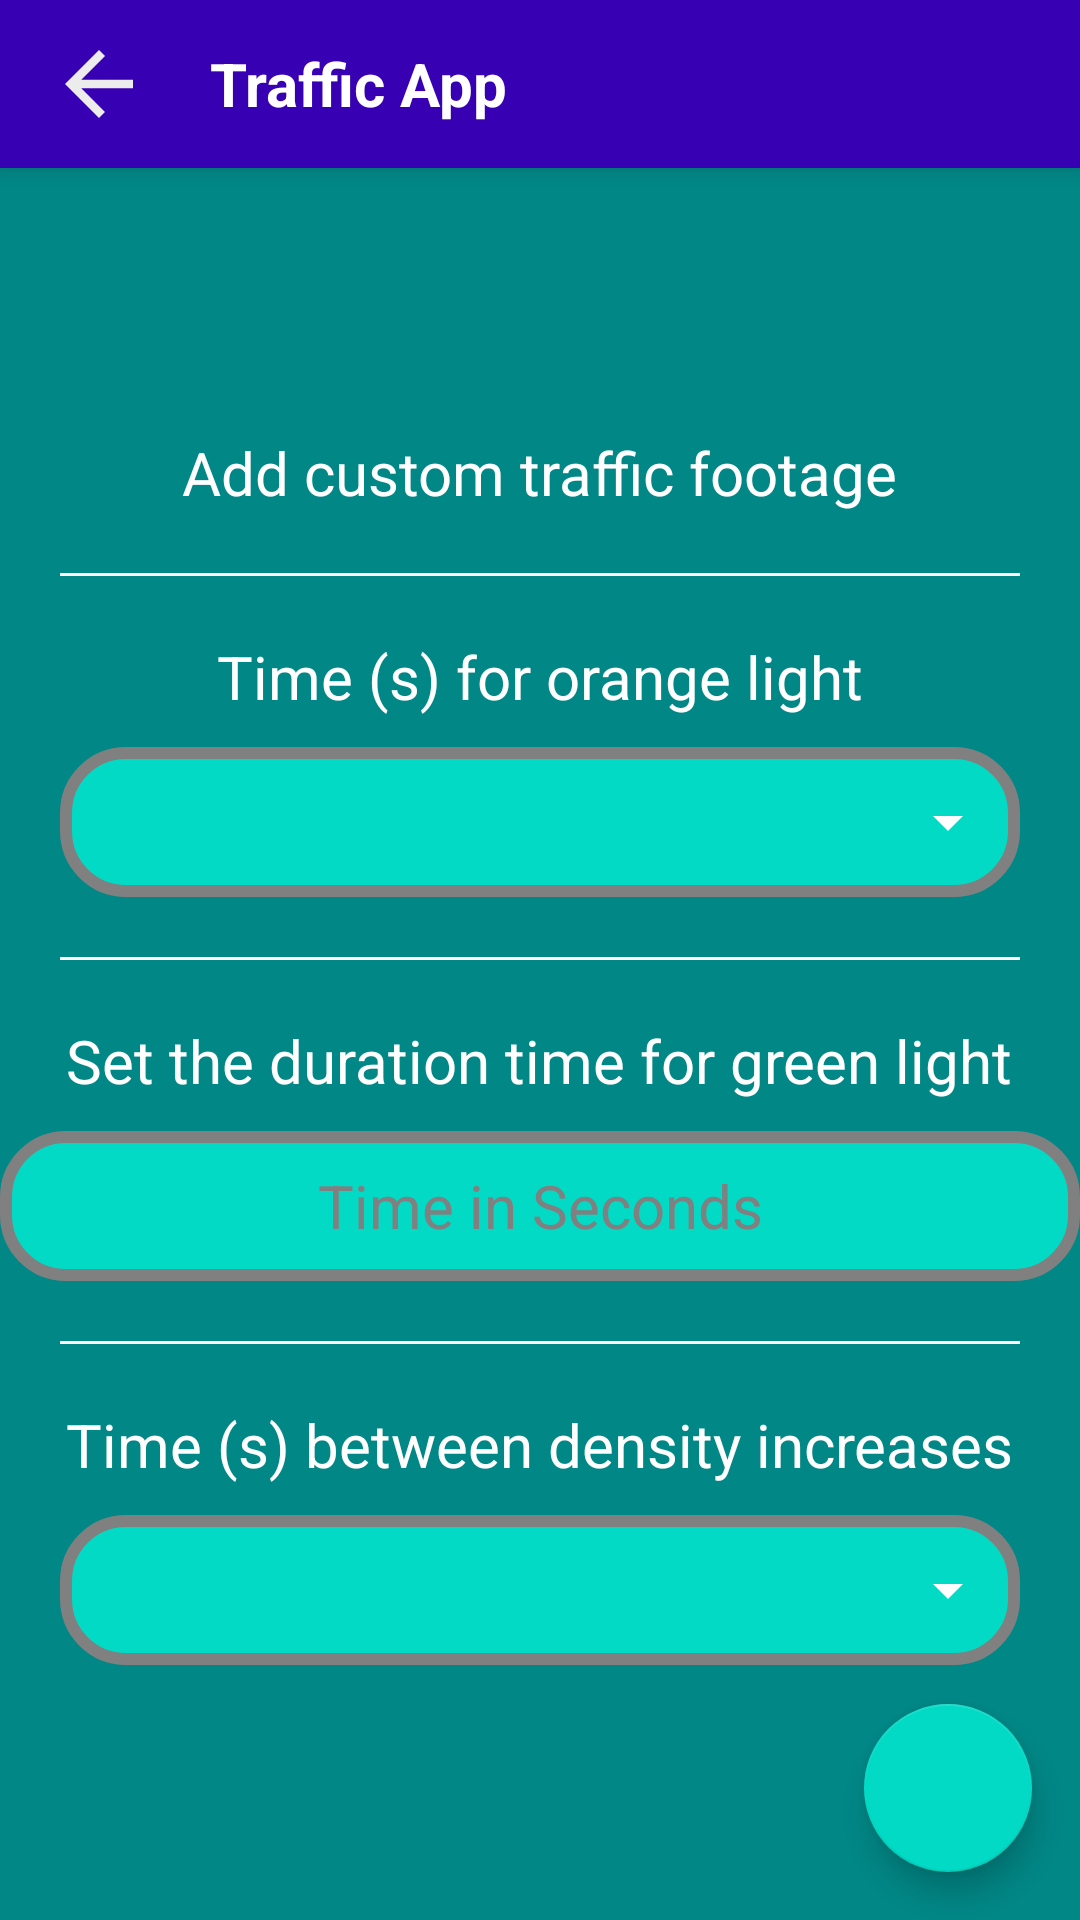

Produce the Android XML layout that renders to this screen, including the resource entries it uses.
<!-- AndroidManifest.xml: application theme Theme.TrafficApp -->
<!-- res/layout/simulation_settings_activity_layout.xml -->
<?xml version="1.0" encoding="utf-8"?>
<androidx.coordinatorlayout.widget.CoordinatorLayout xmlns:android="http://schemas.android.com/apk/res/android"
    xmlns:app="http://schemas.android.com/apk/res-auto"
    android:layout_width="match_parent"
    android:layout_height="match_parent"
    android:background="@color/teal_700"
    android:orientation="vertical">

    <include
        android:id="@+id/toolbar_sim_settings"
        layout="@layout/toolbar_with_back" />

    <androidx.core.widget.NestedScrollView
        android:layout_width="match_parent"
        android:layout_height="wrap_content"
        android:fadeScrollbars="false"
        android:scrollbarSize="5dp"
        android:scrollbarThumbVertical="@android:color/white">

        <LinearLayout
            android:layout_width="match_parent"
            android:layout_height="match_parent"
            android:layout_marginTop="60dp"
            android:gravity="center_horizontal"
            android:orientation="vertical">

            <ImageView
                android:id="@+id/custom_traffic"
                android:layout_width="80dp"
                android:layout_height="80dp"
                android:layout_marginTop="4dp"
                android:background="@null"
                android:src="@drawable/ic_baseline_ondemand_video_24">

            </ImageView>

            <TextView
                android:layout_width="wrap_content"
                android:layout_height="wrap_content"
                android:text="Add custom traffic footage"
                android:textColor="@color/white"
                android:textSize="20sp" />

            <View
                android:layout_width="match_parent"
                android:layout_height="1dp"
                android:layout_margin="20dp"
                android:background="@color/white" />

            
            
            
            
            
            
            
            
            
            

            
            
            
            
            

            <TextView
                android:layout_width="wrap_content"
                android:layout_height="wrap_content"
                android:layout_marginBottom="10dp"
                android:text="Time (s) for orange light"
                android:textColor="@color/white"
                android:textSize="20sp" />

            <RelativeLayout
                android:layout_width="wrap_content"
                android:layout_height="50dp"
                android:layout_marginHorizontal="20dp"
                android:background="@drawable/edittext_bg">

                <Spinner
                    android:id="@+id/orange_time_spin"
                    android:layout_width="match_parent"
                    android:layout_height="match_parent"
                    android:backgroundTint="@color/white"
                    android:padding="5dp" />
            </RelativeLayout>


            <View
                android:layout_width="match_parent"
                android:layout_height="1dp"
                android:layout_margin="20dp"
                android:background="@color/white" />

            <TextView
                android:layout_width="wrap_content"
                android:layout_height="wrap_content"
                android:layout_marginBottom="10dp"
                android:text="Set the duration time for green light"
                android:textColor="@color/white"
                android:textSize="20sp" />

            <EditText
                android:id="@+id/green_time"
                android:layout_width="match_parent"
                android:layout_height="50dp"
                android:background="@drawable/edittext_bg"
                android:hint="Time in Seconds"
                android:inputType="number"
                android:textAlignment="center"
                android:textColor="@color/white"
                android:textColorHint="@color/HintText"
                android:textSize="20dp" />

            <View
                android:layout_width="match_parent"
                android:layout_height="1dp"
                android:layout_margin="20dp"
                android:background="@color/white" />

            <TextView
                android:layout_width="wrap_content"
                android:layout_height="wrap_content"
                android:layout_marginBottom="10dp"
                android:text="Time (s) between density increases"
                android:textColor="@color/white"
                android:textSize="20sp" />

            <RelativeLayout
                android:layout_width="wrap_content"
                android:layout_height="50dp"
                android:layout_marginHorizontal="20dp"
                android:background="@drawable/edittext_bg">

                <Spinner
                    android:id="@+id/add_time_spin"
                    android:layout_width="match_parent"
                    android:layout_height="match_parent"
                    android:backgroundTint="@color/white"
                    android:padding="5dp" />
            </RelativeLayout>

        </LinearLayout>
    </androidx.core.widget.NestedScrollView>

    <ProgressBar
        android:id="@+id/settings_progressBar"
        android:layout_width="30dp"
        android:layout_height="30dp"
        android:layout_gravity="bottom|center"
        android:layout_marginBottom="20dp"
        android:indeterminateTint="@color/white"
        android:visibility="gone" />

    <com.google.android.material.floatingactionbutton.FloatingActionButton
        android:id="@+id/save_btn"
        android:layout_width="wrap_content"
        android:layout_height="wrap_content"
        android:layout_gravity="bottom|end"
        android:layout_margin="16dp"
        android:src="@drawable/ic_baseline_save_24"
        app:backgroundTint="@color/teal_200" />
</androidx.coordinatorlayout.widget.CoordinatorLayout>
<!-- res/layout/toolbar_with_back.xml (included above) -->
<?xml version="1.0" encoding="utf-8"?>
<androidx.appcompat.widget.Toolbar
    xmlns:android="http://schemas.android.com/apk/res/android"
    xmlns:app="http://schemas.android.com/apk/res-auto"
    android:id="@+id/toolbar_with_back"
    android:layout_width="match_parent"
    android:layout_height="wrap_content"
    android:background="@color/purple_700"
    android:gravity="center_horizontal"
    android:elevation="4dp"
    android:theme="@style/ThemeOverlay.AppCompat.Dark.ActionBar"
    app:popupTheme="@style/ThemeOverlay.AppCompat.Dark">

        <ImageView
            android:id="@+id/back"
            android:layout_width="wrap_content"
            android:clickable="true"
            android:layout_height="wrap_content"
            android:background="@drawable/ic_baseline_arrow_back_24"/>



    <TextView
        android:id="@+id/toolbar_title"
        android:layout_width="wrap_content"
        android:layout_height="wrap_content"
        android:text="Traffic App"
        android:textColor="@color/white"
        android:textSize="20sp"
        android:paddingLeft="20dp"
        android:textStyle="bold"
        />
</androidx.appcompat.widget.Toolbar>
<!-- resources referenced by this layout -->
<resources>
  <color name="HintText">#808080</color>
  <color name="purple_700">#FF3700B3</color>
  <color name="teal_200">#FF03DAC5</color>
  <color name="teal_700">#FF018786</color>
  <color name="white">#FFFFFFFF</color>
  <!-- drawable button_grey (drawable-xxxhdpi) -->
  <?xml version="1.0" encoding="utf-8"?>
  <shape xmlns:android="http://schemas.android.com/apk/res/android"
      android:shape="rectangle">
      <stroke
          android:width="4dp"
          android:color="@color/white" />
      <corners android:radius="20dp" />
      <solid android:color="@color/HintText" />
  </shape>
  <!-- drawable edittext_bg (drawable-v24) -->
  <?xml version="1.0" encoding="utf-8"?>
  <shape xmlns:android="http://schemas.android.com/apk/res/android"
      android:shape="rectangle">
      <stroke
          android:width="4dp"
          android:color="@color/HintText" />
      <corners android:radius="20dp" />
      <solid android:color="@color/teal_200" />
  </shape>
  <!-- drawable ic_baseline_arrow_back_24 (drawable) -->
  <vector xmlns:android="http://schemas.android.com/apk/res/android"
      android:width="34dp"
      android:height="34dp"
      android:tint="#EDECEC"
      android:viewportWidth="24"
      android:viewportHeight="24">
      <path
          android:fillColor="@android:color/white"
          android:pathData="M20,11H7.83l5.59,-5.59L12,4l-8,8 8,8 1.41,-1.41L7.83,13H20v-2z" />
  </vector>
  <style name="Theme.TrafficApp" parent="Theme.AppCompat.Light.NoActionBar">
          
          <item name="colorPrimary">@color/purple_500</item>
          <item name="colorPrimaryVariant">@color/purple_700</item>
          <item name="colorOnPrimary">@color/white</item>
          
          <item name="colorSecondary">@color/teal_200</item>
          <item name="colorSecondaryVariant">@color/teal_700</item>
          <item name="colorOnSecondary">@color/black</item>
          
          <item name="android:statusBarColor" tools:targetApi="l">?attr/colorPrimaryVariant</item>
          
      </style>
  <color name="purple_500">#FF6200EE</color>
  <color name="black">#FF000000</color>
</resources>
